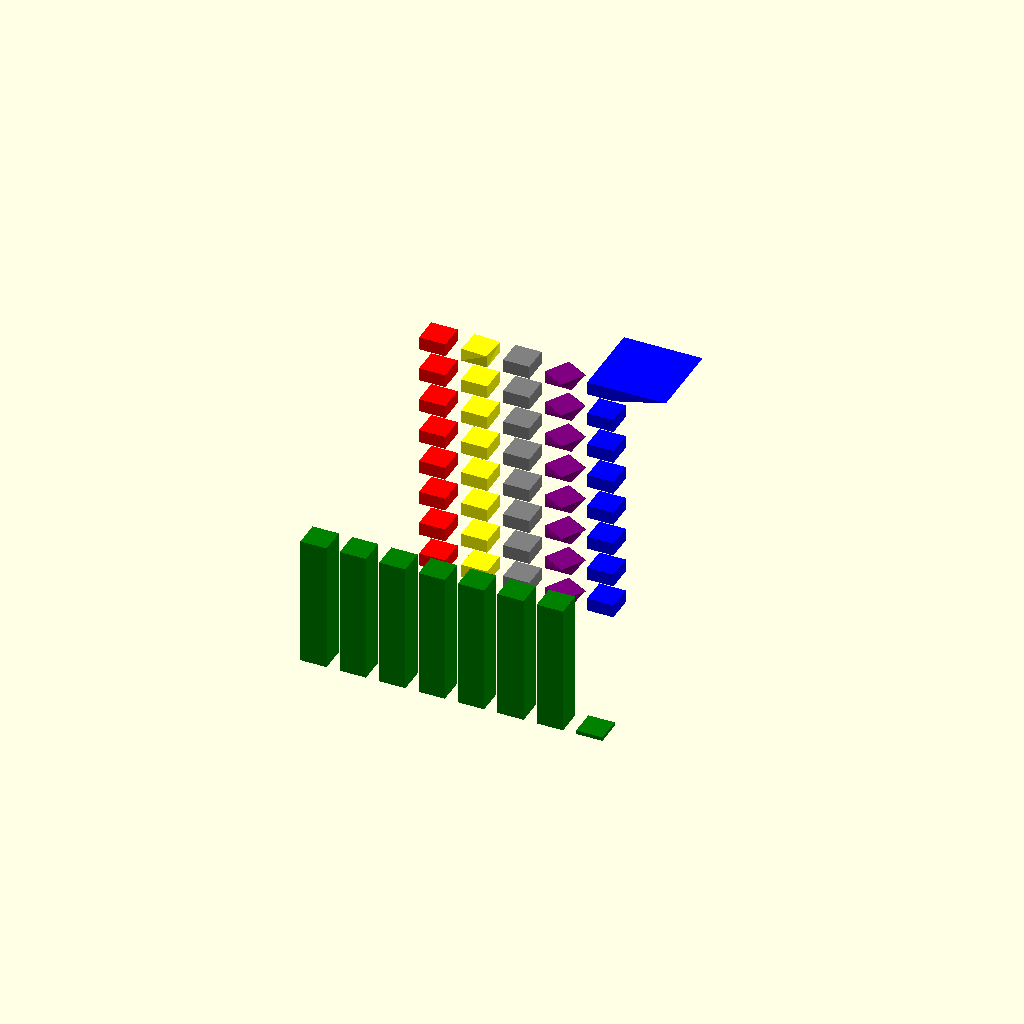
Cell 1 — every parameter at its default value.
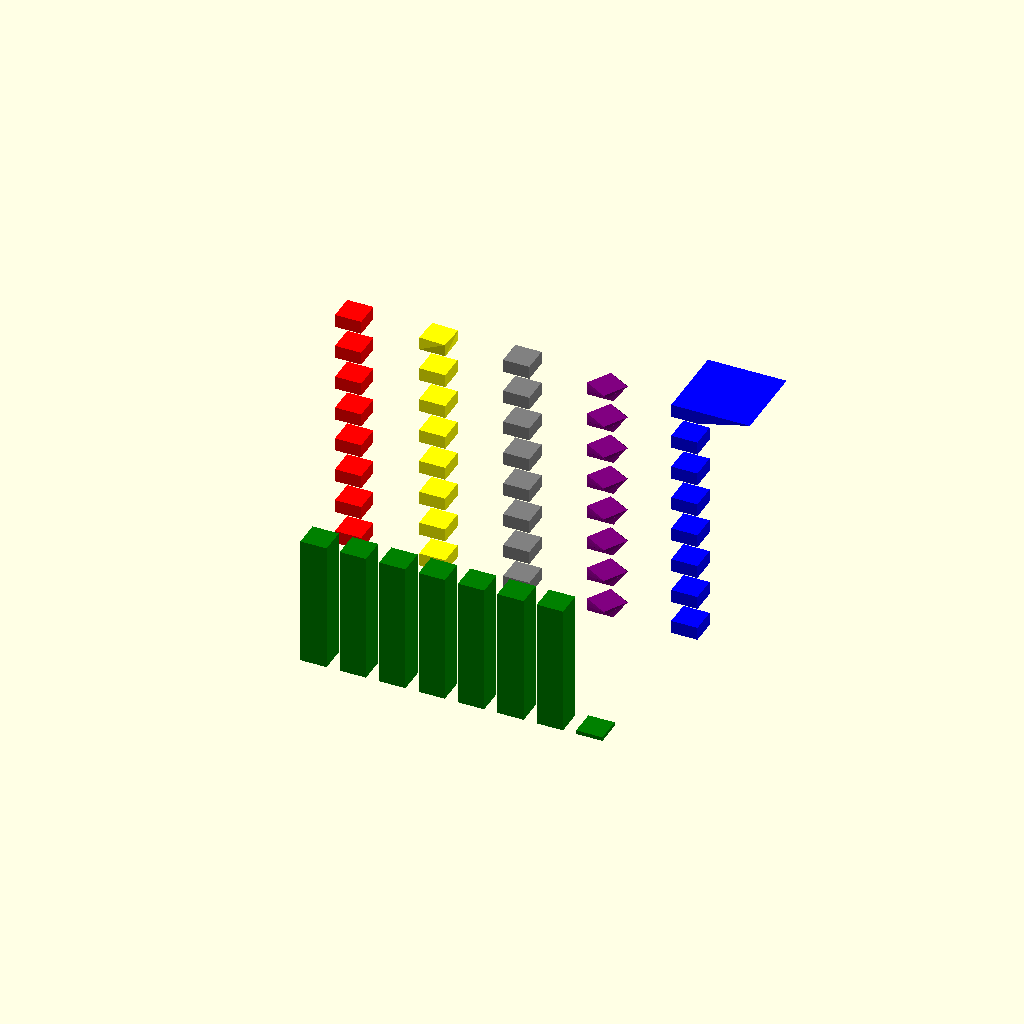
Cell 2: the same model with ox = 64.
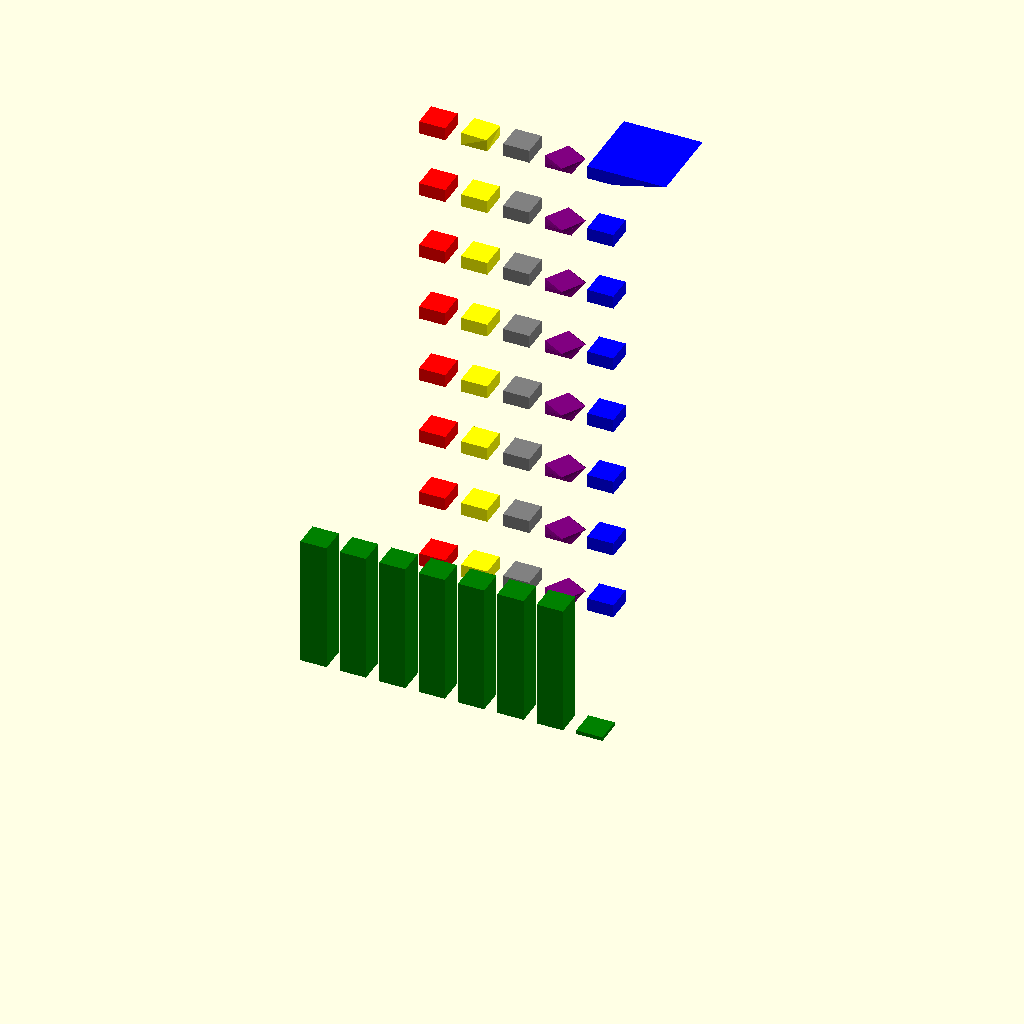
Cell 3: oz = 52 (everything else at default).
One fixed orthographic camera (rotation 55°, 0°, 25°; colour scheme Cornfield) for every cell.
The OpenSCAD source (bindings/wasm/openscad-compiler/test/examples/OpenScad/Openscad-Tests/3d-features/linear_extrude-parameter-tests.scad):
// Volume: 454644.0301245096, SurfaceArea: 134160.57550786296
// test cases for linear extrude with various (invalid) parameters
ox = 32;
oz = 26;
params = [ [0, undef], [1, 1/0], [2, -1/0], [3, 0/0], [4, ""], [5, true], [6, [1:3]], [7, 3] ];


for (a = params) translate([-2*ox, 0, oz * a[0]])
color("red") linear_extrude(height = 10, convexity = a[1]) square(20);

for (a = params) translate([-ox, 0, oz * a[0]])
color("yellow") linear_extrude(height = 10, convexity = undef, scale = 1, twist = a[1]) square(20);

for (a = params) translate([0, 0, oz * a[0]])
color("gray") linear_extrude(height = 10, convexity = undef, scale = 1, twist = 0, slices = a[1]) square(20);

// Test that when both height and h are specified there's a warning and height wins.
// Specify height first.
for (a = params) translate([ox, 0, oz * a[0]])
color("purple") linear_extrude(height = 10, h=27, convexity = undef, scale = 1, twist = 30, slices = a[1]) square(20);

// Test that when both height and h are specified there's a warning and height wins.
// Specify h first.
for (a = params) translate([2*ox, 0, oz * a[0]])
color("blue") linear_extrude(h=27, height = 10, convexity = 2, scale = a[1]) square(20);

for (a = params) translate([(a[0] - 3) * 30, -138, 0])
color("green") linear_extrude(height = a[1]) square(20);
Parameter table extracted from the source (name, type, default, range or options):
ox: number, default 32
oz: number, default 26
